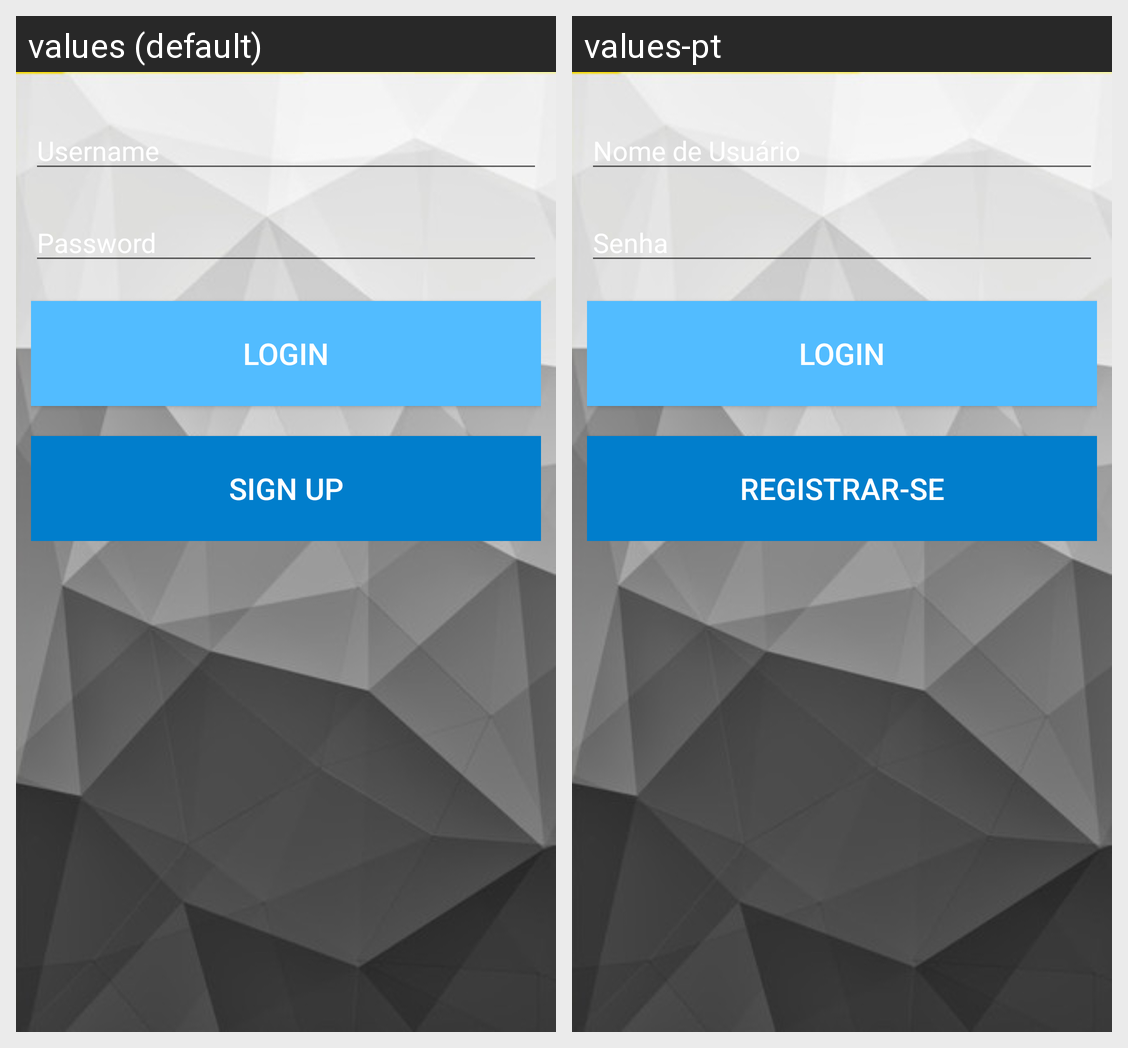

The same Android screen rendered under two of its app's locales, left to right. List the strings drawn on it with the default value and each locale's translation.
Android screen res/layout/activity_login.xml rendered under 2 locales, left to right: values (default), values-pt. Device: Nexus 5 (rendered at 1080×1920; each locale shown at half size, 540×960, under a caption strip naming it); theme AppTheme.NoActionBar.
Strings drawn on this screen, with the default value and each locale's value (text and hints the layout hard-codes, and strings that could not be matched under every locale, appear in the picture but are not listed):

username
  values: Username
  values-pt: Nome de Usuário

password
  values: Password
  values-pt: Senha

login
  values: Login
  values-pt: Login

signup
  values: Sign Up
  values-pt: Registrar-se
